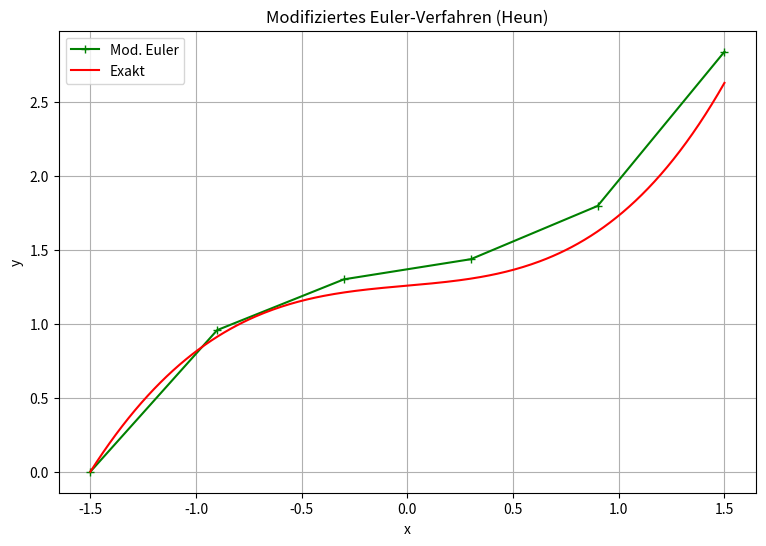

Write Python code to recreate this figure.
# ============================================================
# TOPIC: DGL — modifiziertes Euler-Verfahren (Heun) für y'(x) = f(x, y)
# DESCRIPTION:
# Berechnet k1 = f(x_i, y_i), prädiziert mit klassischem Euler-Schritt,
# wertet die Steigung k2 am Endpunkt aus und nimmt den Durchschnitt
# (k1 + k2) / 2 als effektive Steigung. Konvergenzordnung p = 2.
# USE WHEN:
# Wenn eine DGL 1. Ordnung mit einem Heun-artigen Verfahren 2. Ordnung
# gelöst werden soll.
# EXAMPLE:
# Löse y' = t^2 + 0.1 * y mit y(-1.5) = 0 auf [-1.5, 1.5] mit n = 5.
# ============================================================

import numpy as np
import matplotlib.pyplot as plt

# ============================================================
# PART 1 — Inputs
# ============================================================
def f(x, y):
    return x**2 + 0.1 * y

a, b = -1.5, 1.5
y0   = 0.0
n    = 5

def y_exact(x):
    return -10*x**2 - 200*x - 2000 + 1722.5 * np.exp(0.05 * (2*x + 3))

# ============================================================
# PART 2 — Method selection
# ============================================================
# Only one method: modified Euler (Heun).

# ============================================================
# PART 3 — Implementation
# ============================================================
def solve_ode_modified_euler(f, a, b, y0, n, y_exact=None):
    h = (b - a) / n
    x = np.array([a + i * h for i in range(n + 1)])
    y = np.zeros(n + 1)
    y[0] = y0

    print(f"{'i':<3} {'x_i':<10} {'y_i':<14}")
    print(f"{0:<3} {x[0]:<10.4f} {y[0]:<14.6f}")
    for i in range(n):
        k1 = f(x[i], y[i])
        y_euler = y[i] + h * k1
        k2 = f(x[i + 1], y_euler)
        y[i + 1] = y[i] + h * (k1 + k2) / 2
        print(f"{i+1:<3} {x[i+1]:<10.4f} {y[i+1]:<14.6f}")

    plt.figure(figsize=(9, 6))
    plt.plot(x, y, 'g-+', label='Mod. Euler')
    if y_exact is not None:
        xs = np.linspace(a, b, 300)
        plt.plot(xs, y_exact(xs), 'r-', label='Exakt')
        err = np.abs(y_exact(x) - y)
        print("\nAbsoluter Fehler:")
        for i in range(n + 1):
            print(f"  i = {i}, x = {x[i]:.4f}, err = {err[i]:.6e}")
    plt.xlabel('x'); plt.ylabel('y'); plt.legend(); plt.grid(True)
    plt.title("Modifiziertes Euler-Verfahren (Heun)")
    plt.show()
    return x, y

# ============================================================
# PART 4 — Call
# ============================================================
solve_ode_modified_euler(f, a, b, y0, n, y_exact)
